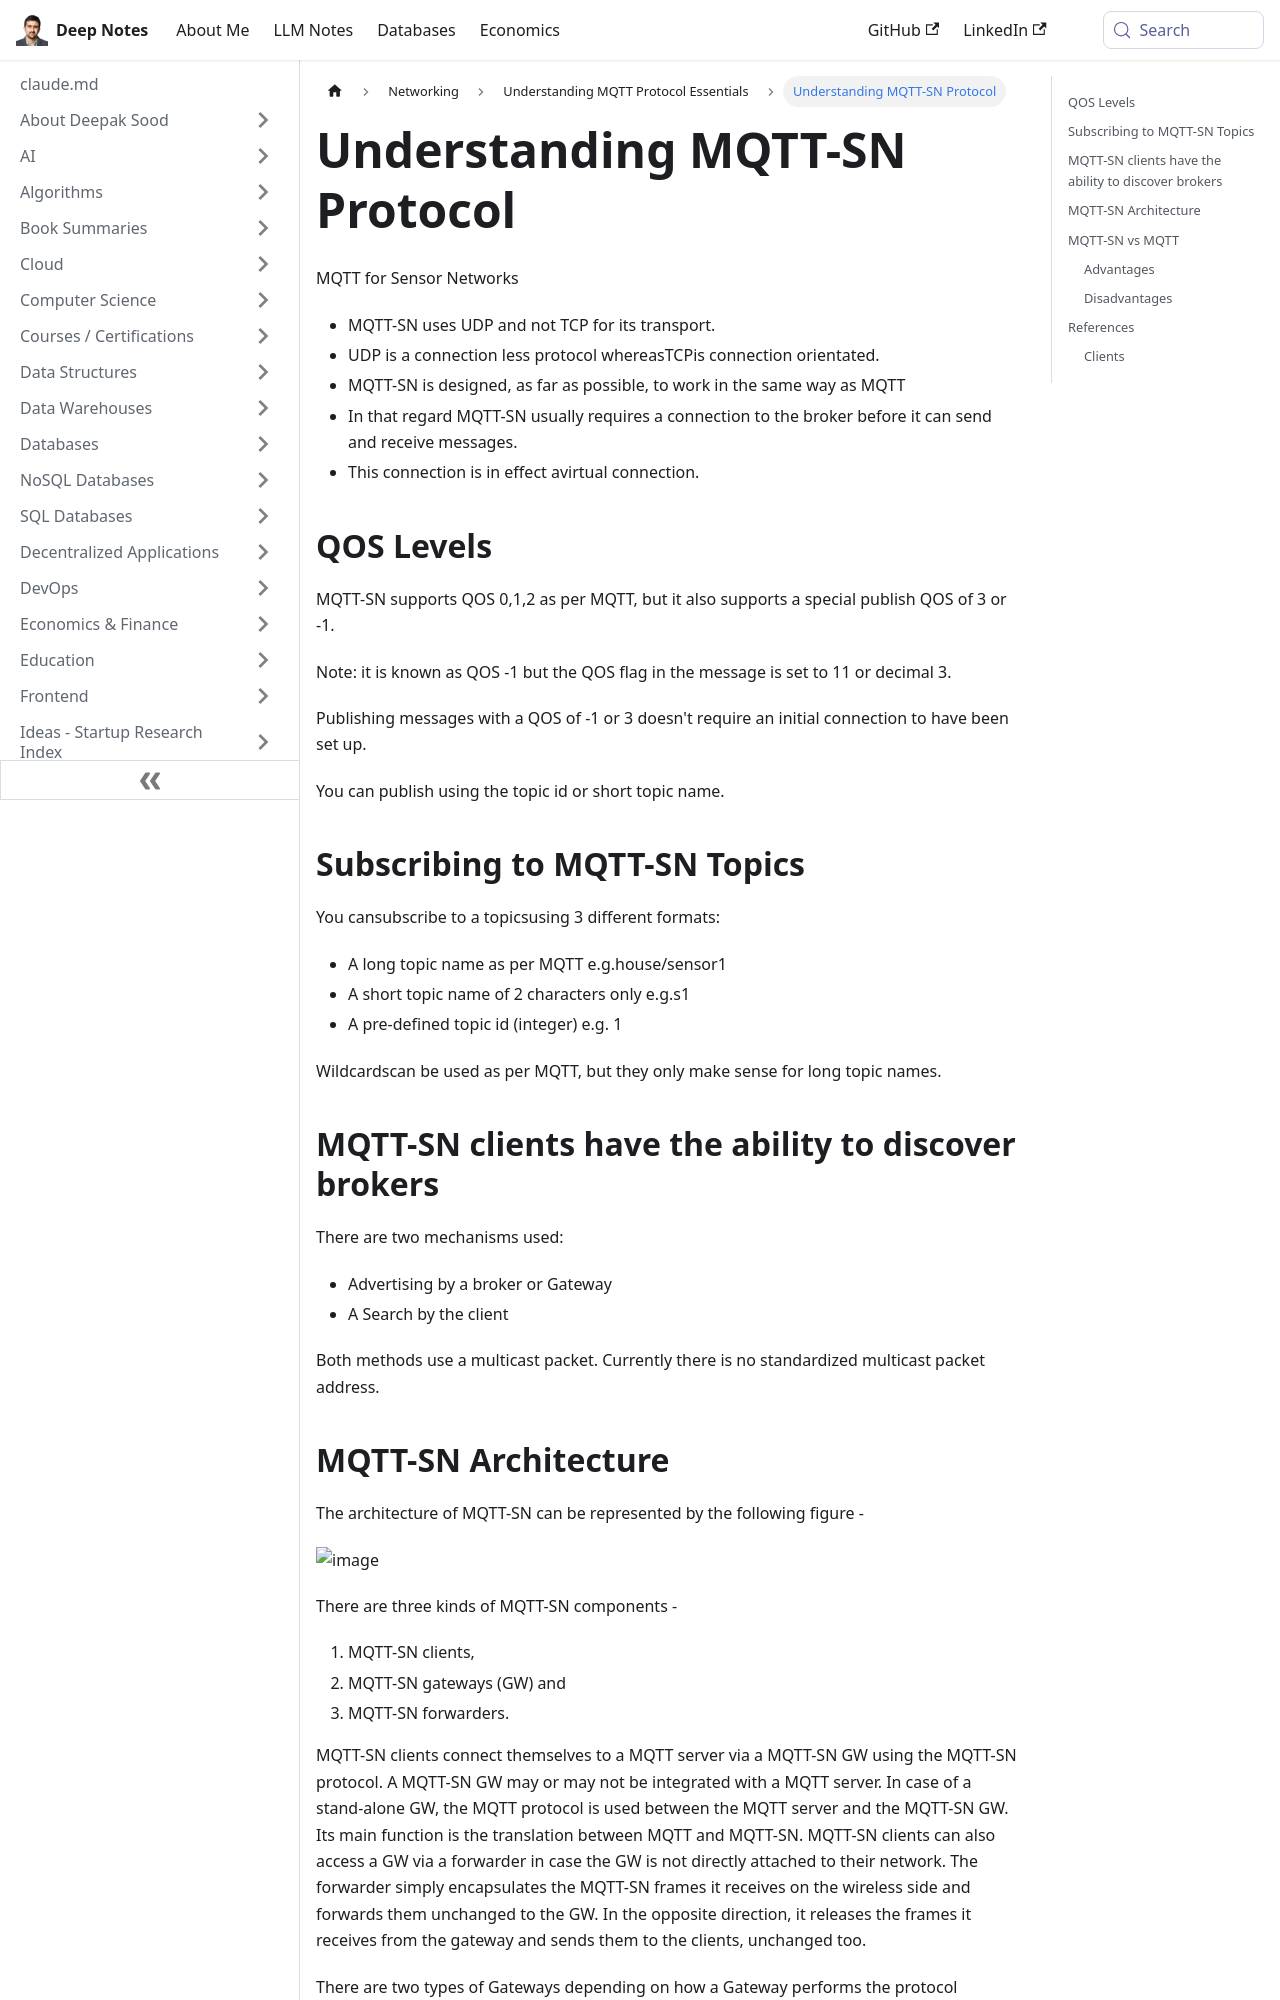

repository: deepaksood619/deepaksood619.github.io · page: networking/mqtt/mqtt-sn/index.html · generator: docusaurus

---
slug: /networking/mqtt/mqtt-sn
title: Understanding MQTT-SN Protocol
description: Explore the MQTT-SN protocol for sensor networks, its transport mechanism, QOS levels, and topic subscription details.
created: 2023-03-05
updated: 2023-12-05
---
MQTT for Sensor Networks

- MQTT-SN uses UDP and not TCP for its transport.
- UDP is a connection less protocol whereasTCPis connection orientated.
- MQTT-SN is designed, as far as possible, to work in the same way as MQTT
- In that regard MQTT-SN usually requires a connection to the broker before it can send and receive messages.
- This connection is in effect avirtual connection.

## QOS Levels

MQTT-SN supports QOS 0,1,2 as per MQTT, but it also supports a special publish QOS of 3 or -1.

Note: it is known as QOS -1 but the QOS flag in the message is set to 11 or decimal 3.

Publishing messages with a QOS of -1 or 3 doesn't require an initial connection to have been set up.

You can publish using the topic id or short topic name.

## Subscribing to MQTT-SN Topics

You cansubscribe to a topicsusing 3 different formats:

- A long topic name as per MQTT e.g.house/sensor1
- A short topic name of 2 characters only e.g.s1
- A pre-defined topic id (integer) e.g. 1

Wildcardscan be used as per MQTT, but they only make sense for long topic names.

## MQTT-SN clients have the ability to discover brokers

There are two mechanisms used:

- Advertising by a broker or Gateway
- A Search by the client

Both methods use a multicast packet. Currently there is no standardized multicast packet address.
